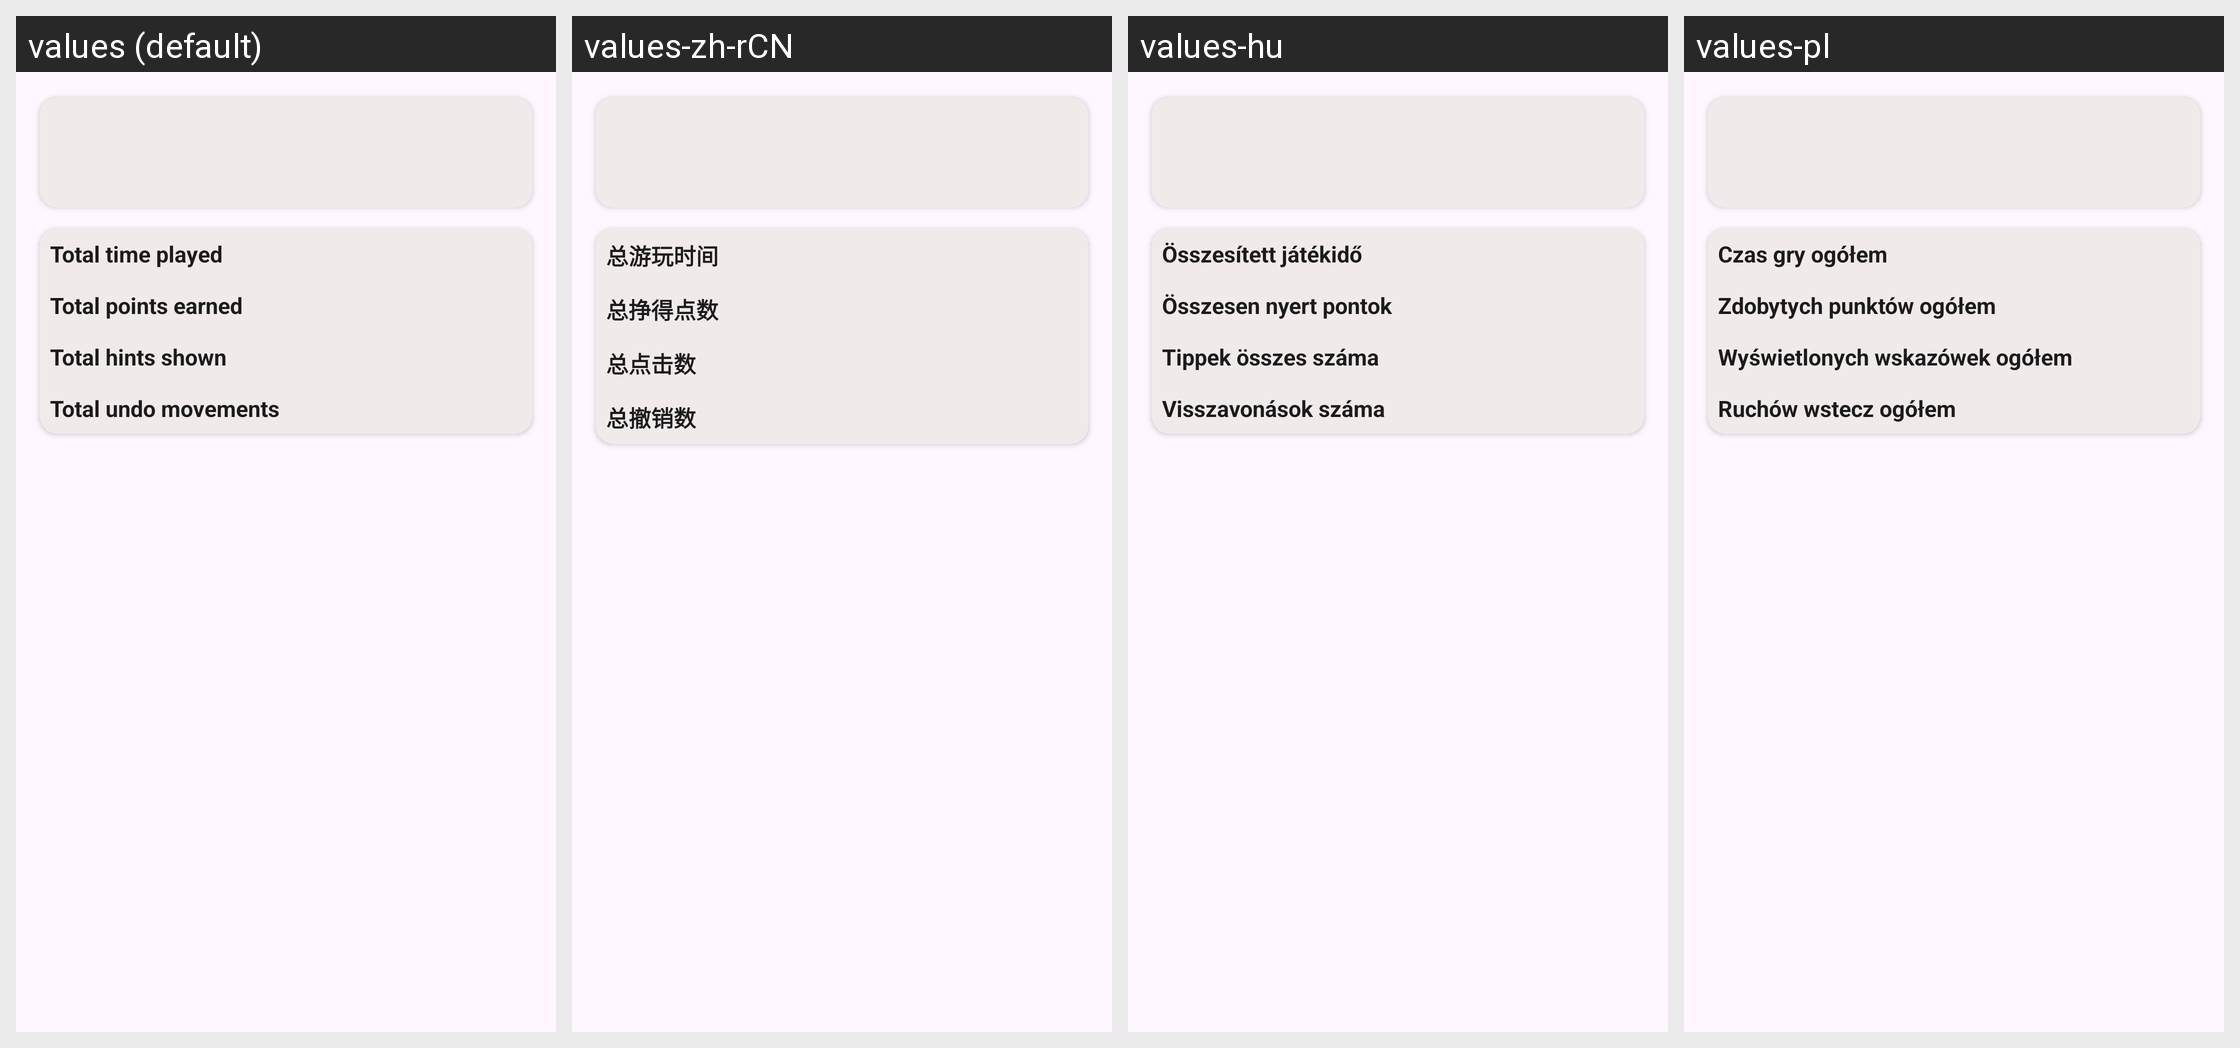

Here is an Android app screen in its default locale and in the app's own translations. Write out the translated-string differences for the strings that appear on this screen.
Android screen res/layout/fragment_statistics_tab1.xml rendered under 4 locales, left to right: values (default), values-zh-rCN, values-hu, values-pl. Device: Nexus 5 (rendered at 1080×1920; each locale shown at half size, 540×960, under a caption strip naming it); theme AppThemeNoActionBar.
Other locales in the repository, not shown: values-de, values-eo, values-es-rAR, values-fi, values-fr, values-it, values-ja, values-nb, values-pt, values-pt-rBR, values-tr, values-uk.
Strings drawn on this screen, with the default value and each locale's value (text and hints the layout hard-codes, and strings that could not be matched under every locale, appear in the picture but are not listed):

statistics_total_time
  values: Total time played
  values-zh-rCN: 总游玩时间
  values-hu: Összesített játékidő
  values-pl: Czas gry ogółem

statistics_total_points_earned
  values: Total points earned
  values-zh-rCN: 总挣得点数
  values-hu: Összesen nyert pontok
  values-pl: Zdobytych punktów ogółem

statistics_total_hints_shown
  values: Total hints shown
  values-zh-rCN: 总点击数
  values-hu: Tippek összes száma
  values-pl: Wyświetlonych wskazówek ogółem

statistics_total_number_undos
  values: Total undo movements
  values-zh-rCN: 总撤销数
  values-hu: Visszavonások száma
  values-pl: Ruchów wstecz ogółem
